8-way image classification set "densenet_nocrop" from GitHub (Marsh16/MangoLeafDisease_Model_Thesis); label vocabulary: anthracnose, bacterial canker, cutting weevil, die back, gall midge, healthy, powdery mildew, sooty mould.

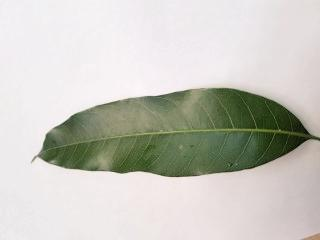
Label: healthy

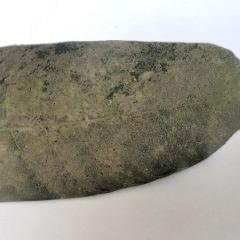
Label: powdery mildew

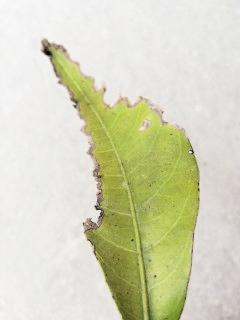
Label: bacterial canker

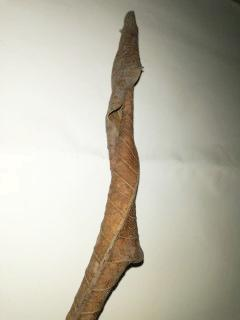
Label: die back

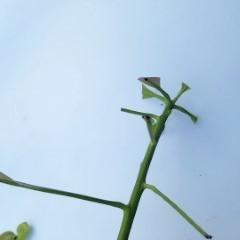
Label: cutting weevil

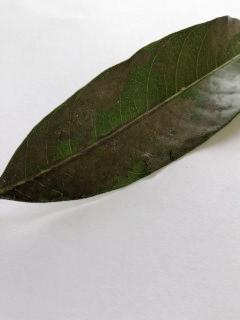
Label: sooty mould
